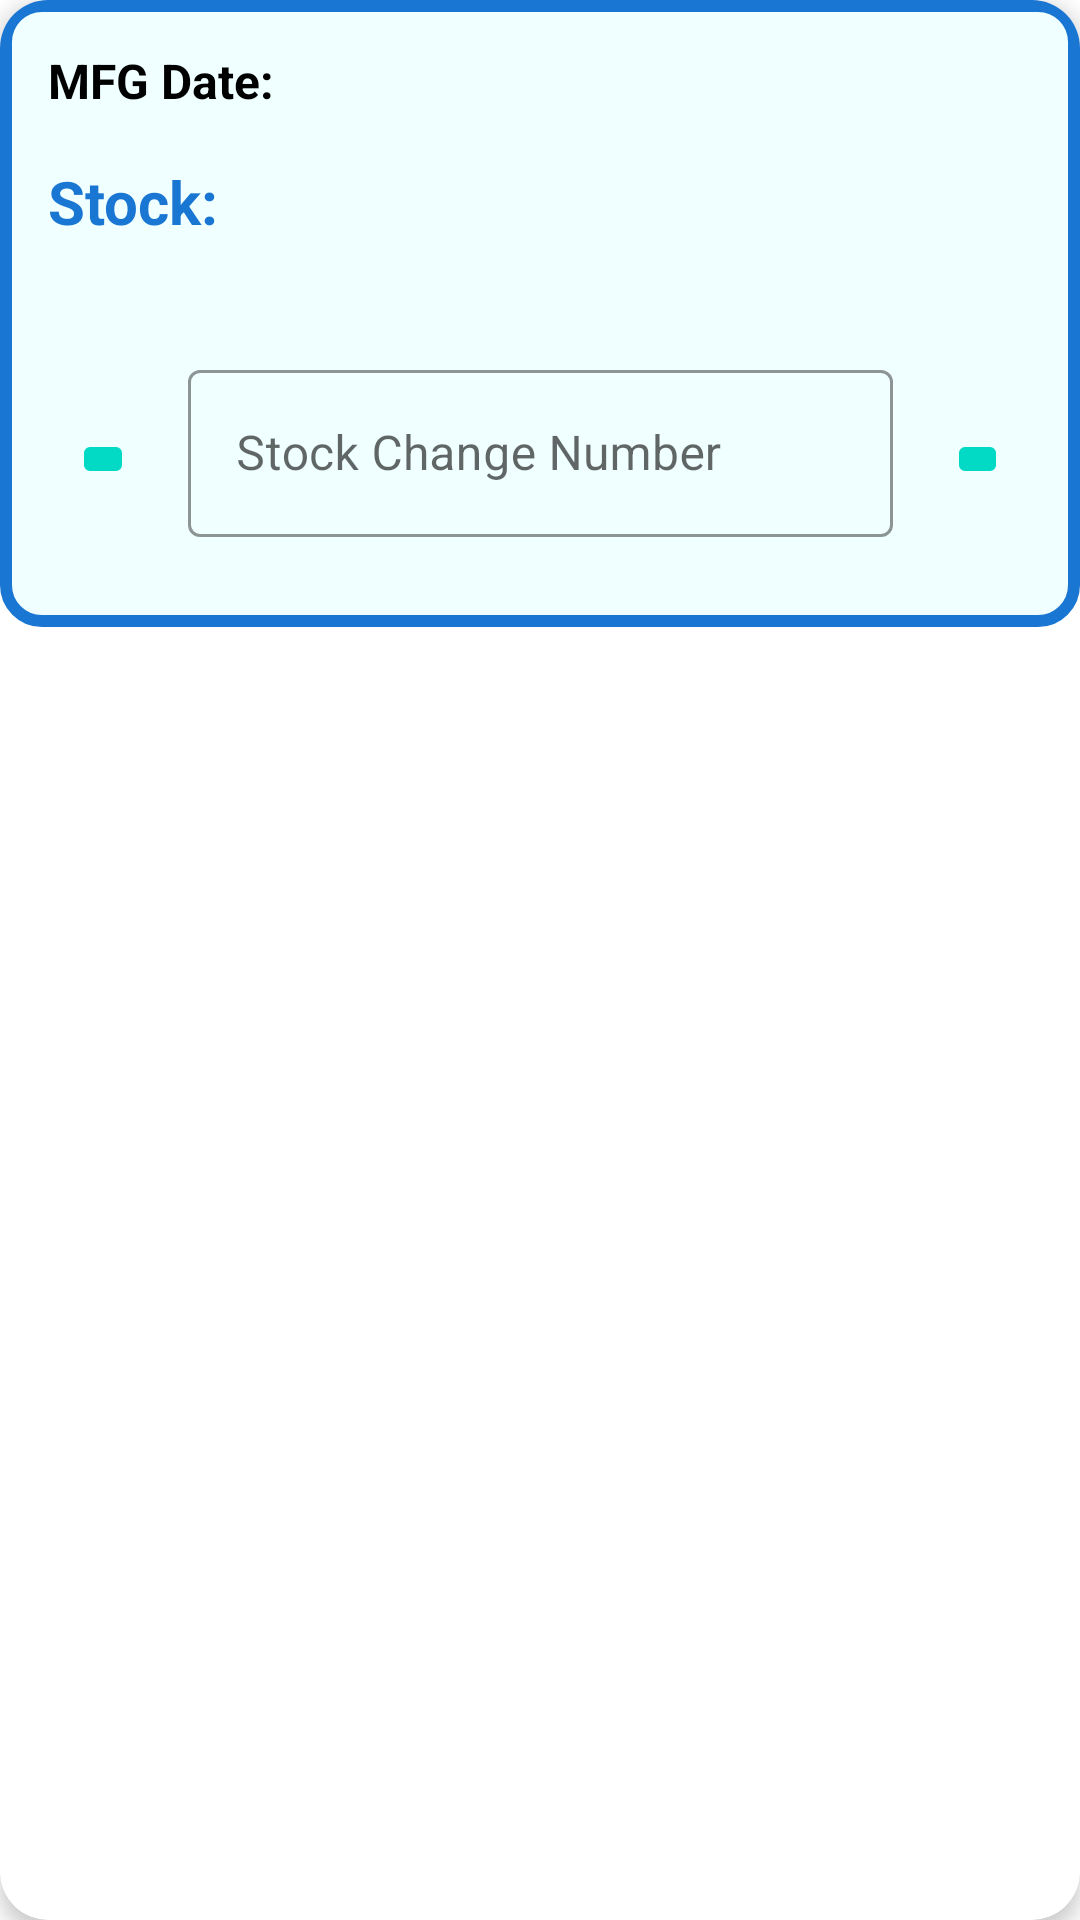

This screen was rendered from an Android layout file. Write that file and the resources it references.
<!-- AndroidManifest.xml: application theme AppTheme -->
<!-- res/layout/stock_admin_card_layout.xml -->
<com.google.android.material.card.MaterialCardView xmlns:android="http://schemas.android.com/apk/res/android"
    xmlns:app="http://schemas.android.com/apk/res-auto"
    android:layout_width="match_parent"
    android:layout_height="wrap_content"
    android:layout_margin="8dp"
    app:cardCornerRadius="16dp"
    app:cardElevation="4dp">

    <LinearLayout
        android:layout_width="match_parent"
        android:layout_height="wrap_content"
        android:background="@drawable/selector"
        android:orientation="vertical"
        android:padding="8dp">

        <LinearLayout
            android:layout_width="match_parent"
            android:layout_height="match_parent"
            android:orientation="horizontal">

            <TextView
                android:id="@+id/mfg"
                android:layout_width="wrap_content"
                android:layout_height="wrap_content"
                android:layout_margin="8dp"
                android:layout_weight="1"
                android:text="MFG Date:"
                android:textColor="@color/black"
                android:textSize="16sp"
                android:textStyle="bold" />

            <TextView
                android:id="@+id/textViewMFGDate"
                android:layout_width="wrap_content"
                android:layout_height="wrap_content"
                android:layout_margin="8dp"
                android:layout_weight="5"
                android:textColor="@color/black"
                android:textSize="16sp" />
        </LinearLayout>


        <LinearLayout
            android:layout_width="match_parent"
            android:layout_height="match_parent"
            android:orientation="horizontal">

            <TextView
                android:id="@+id/stock"
                android:layout_width="wrap_content"
                android:layout_height="wrap_content"
                android:layout_margin="8dp"
                android:layout_weight="1"
                android:text="Stock:"
                android:textColor="@color/colorPrimary"
                android:textSize="20sp"
                android:textStyle="bold" />

            <TextView
                android:id="@+id/textViewStock"
                android:layout_width="wrap_content"
                android:layout_height="wrap_content"
                android:layout_margin="8dp"
                android:layout_weight="5"
                android:textColor="@color/black"
                android:textSize="16sp" />
        </LinearLayout>

        <TextView
            android:id="@+id/textViewStockUpdate"
            android:layout_width="match_parent"
            android:layout_height="wrap_content"
            android:layout_gravity="left"
            android:textColor="#FF0000"
            android:textSize="12sp" />

        <LinearLayout
            android:layout_width="match_parent"
            android:layout_height="80dp"
            android:layout_margin="8dp"
            android:orientation="horizontal">

            <ImageButton
                android:id="@+id/imageButtonRemove"
                android:layout_width="wrap_content"
                android:layout_height="wrap_content"
                android:layout_gravity="center"
                android:layout_margin="8dp"
                android:layout_weight="1"
                android:backgroundTint="@color/colorAccent"
                app:srcCompat="@drawable/ic_remove_black_24dp" />

            <com.google.android.material.textfield.TextInputLayout
                style="@style/EditTextStyle"
                android:layout_width="match_parent"
                android:layout_height="match_parent"
                android:layout_margin="5dp"
                android:layout_weight="20">

                <com.google.android.material.textfield.TextInputEditText
                    android:id="@+id/editTextStock"
                    android:layout_width="match_parent"
                    android:layout_height="wrap_content"
                    android:layout_margin="5dp"
                    android:hint="Stock Change Number"
                    android:inputType="number"
                    android:textColor="@color/black" />
            </com.google.android.material.textfield.TextInputLayout>

            
            
            
            
            
            
            
            
            

            <ImageButton
                android:id="@+id/imageButtonAdd"
                android:layout_width="wrap_content"
                android:layout_height="wrap_content"
                android:layout_gravity="center"
                android:layout_margin="8dp"
                android:layout_weight="1"
                android:backgroundTint="@color/colorAccent"
                app:srcCompat="@drawable/ic_add_black_24dp" />
        </LinearLayout>

    </LinearLayout>

</com.google.android.material.card.MaterialCardView>
<!-- resources referenced by this layout -->
<resources>
  <color name="black">#000000</color>
  <color name="colorAccent">#03DAC5</color>
  <color name="colorPrimary">#1976D2</color>
  <!-- drawable selector (drawable) -->
  <?xml version="1.0" encoding="UTF-8"?>
  <shape xmlns:android="http://schemas.android.com/apk/res/android">
      <solid android:color="#F0FFFF" />
      <stroke
          android:width="4dp"
          android:color="@color/colorPrimary" />
      <corners android:radius="12dp" />
      <padding
          android:bottom="4dp"
          android:left="4dp"
          android:right="4dp"
          android:top="4dp" />
  </shape>
  <style name="EditTextStyle" parent="Widget.MaterialComponents.TextInputLayout.OutlinedBox">
          <item name="boxStrokeColor">@color/colorPrimary</item>
          <item name="hintTextColor">@color/colorPrimary</item>
      </style>
  <style name="AppTheme" parent="Theme.MaterialComponents.Light">
          
          <item name="colorPrimary">@color/colorPrimary</item>
          <item name="colorPrimaryDark">@color/colorPrimaryDark</item>
          <item name="colorAccent">@color/colorAccent</item>
      </style>
  <color name="colorPrimaryDark">#1565C0</color>
</resources>
